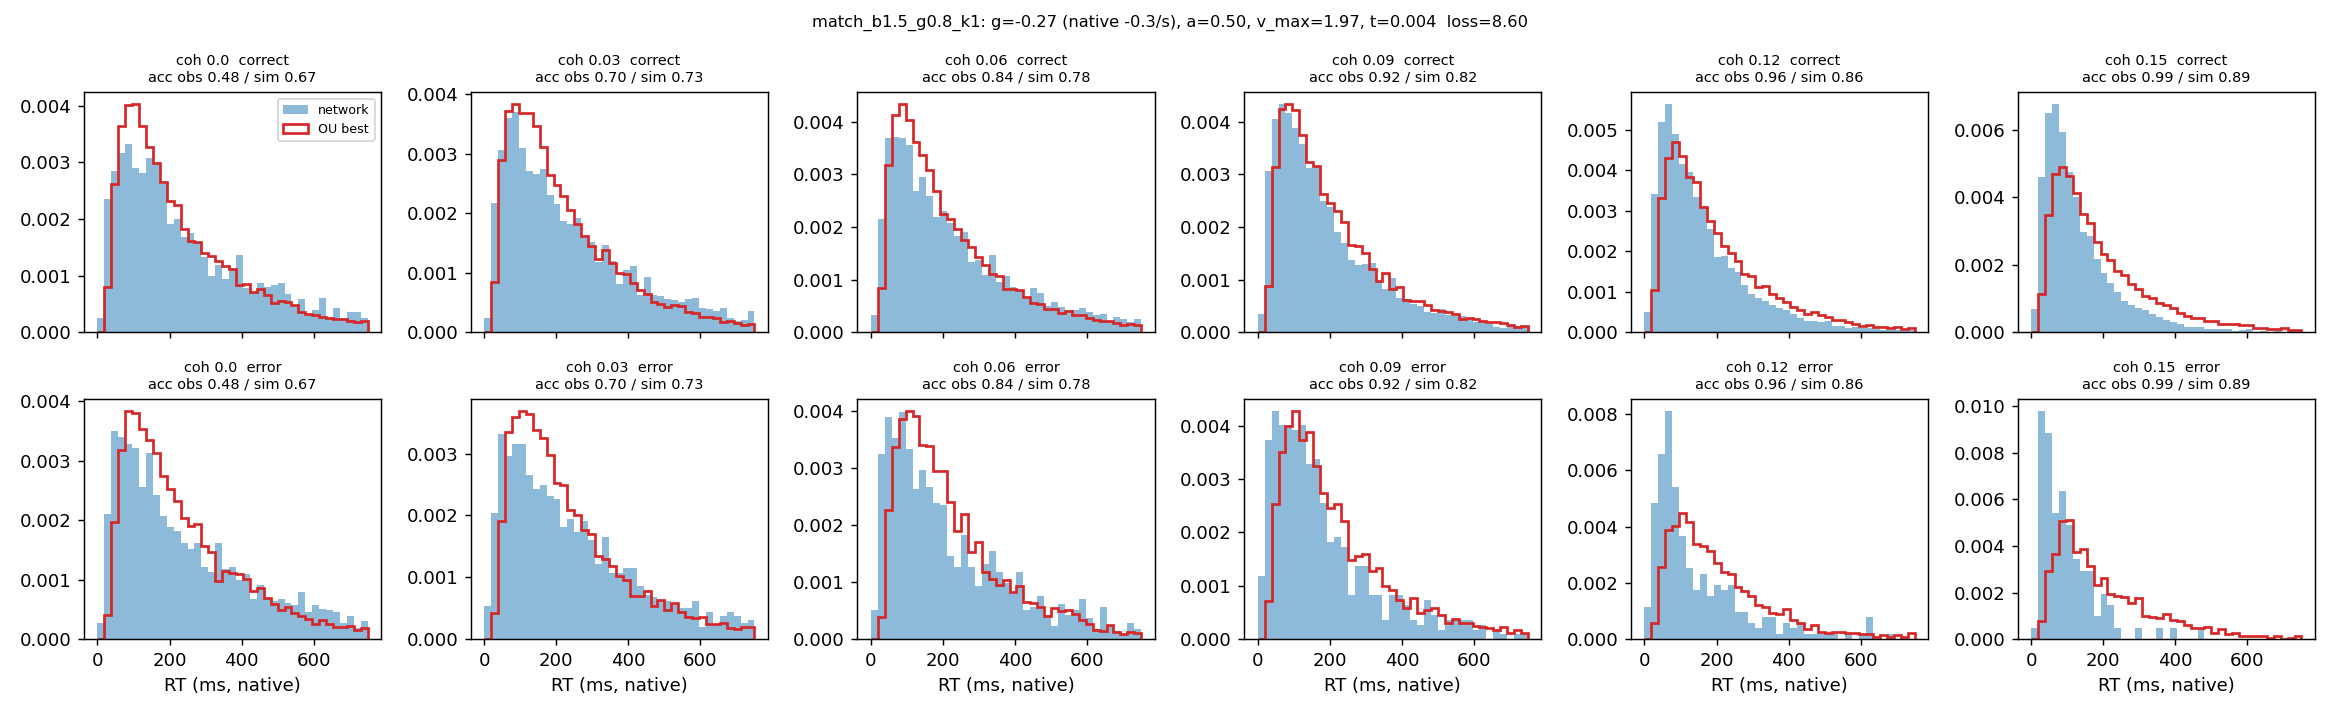

Source data for this figure (header and first rows):
coherence, n, acc_obs, acc_sim, omit_obs, omit_sim, qc10_obs, qc30_obs, qc50_obs, qc70_obs, qc90_obs, qc10_sim, qc30_sim, qc50_sim, qc70_sim, qc90_sim, qe50_obs, qe50_sim
0.0, 3323, 0.485, 0.669, 0.086, 0.029, 56.0, 120.0, 191.0, 307.0, 512.2, 67.12, 118, 179.7, 277.6, 465.1, 194.0, 192.8
0.03, 6702, 0.696, 0.735, 0.075, 0.026, 56.0, 114.0, 190.0, 298.0, 504.0, 66.46, 118.4, 178.1, 268.1, 441.3, 200.0, 191
0.06, 6870, 0.839, 0.776, 0.045, 0.021, 53.0, 107.0, 178.0, 280.0, 478.0, 63.72, 110.7, 168.6, 257.1, 436, 167.0, 182
0.09, 7273, 0.921, 0.821, 0.016, 0.017, 47.0, 94.0, 150.0, 230.0, 401.0, 63.65, 109.8, 167.3, 249.9, 423.2, 143.0, 174
0.12, 7177, 0.963, 0.861, 0.007, 0.014, 44.0, 80.0, 126.0, 190.0, 337.0, 61.92, 105.6, 158.5, 238.3, 398.2, 96.0, 170.3
0.15, 7295, 0.985, 0.89, 0.001, 0.009, 38.0, 67.0, 102.0, 154.0, 273.0, 60.13, 101.7, 151, 226.1, 383.1, 81.5, 159.6
